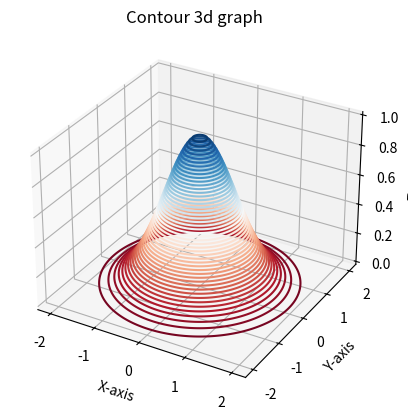

Python code for this plot:
from matplotlib.pyplot import *
from numpy import *
def f(x,y):
    return exp(-x**2-y**2)
ax=axes(projection='3d')
x=linspace(-2,2,500)
y=linspace(-2,2,500)
X,Y=meshgrid(x,y)
Z=f(X,Y)
ax.contour3D(X,Y,Z,50,cmap='RdBu')
ax.set_xlabel("X-axis")
ax.set_ylabel("Y-axis")
ax.set_zlabel("Z-axis")
ax.set_title('Contour 3d graph')
show()



